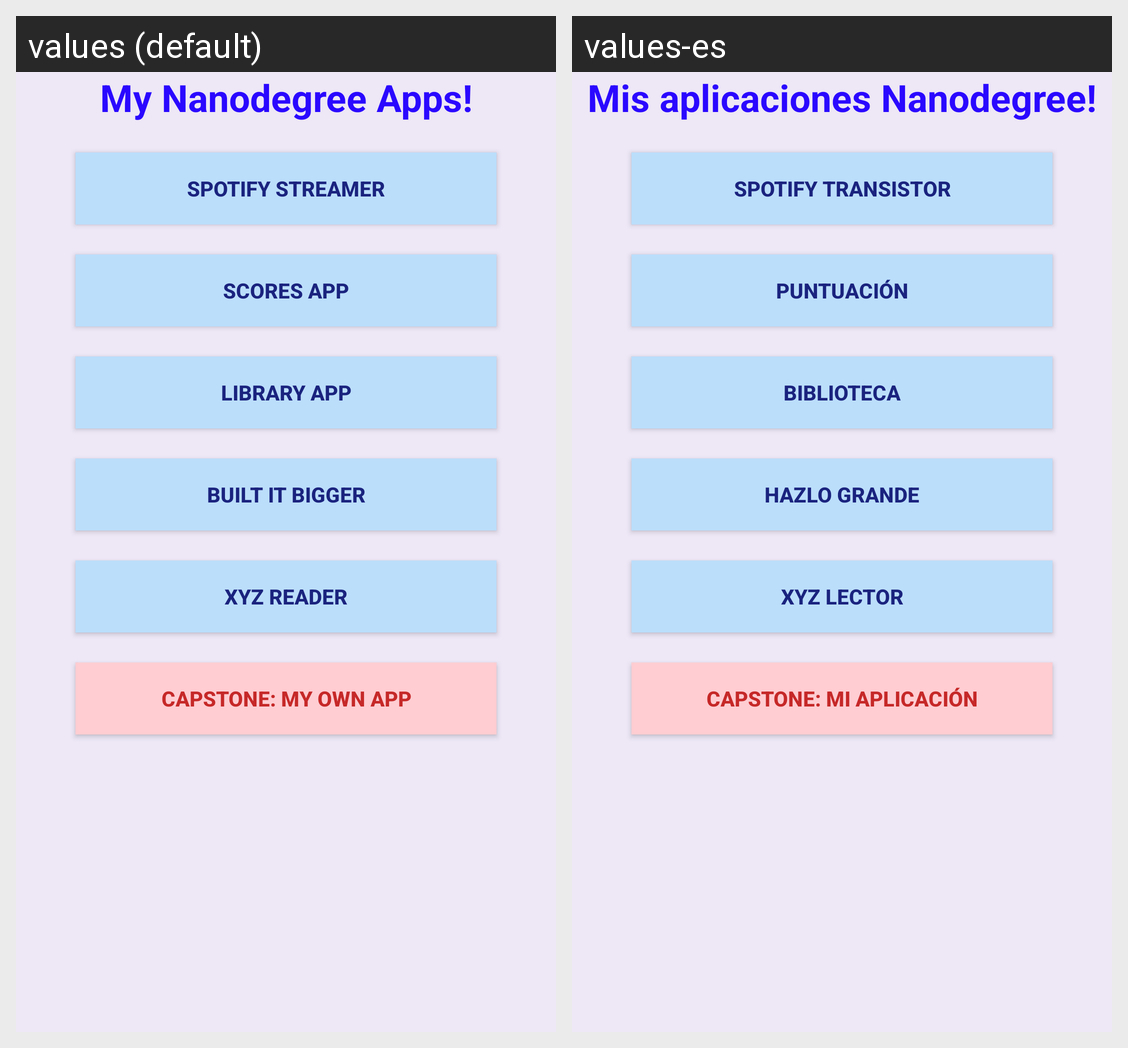

Here is an Android app screen in its default locale and in the app's own translations. Write out the translated-string differences for the strings that appear on this screen.
Android screen res/layout/activity_main.xml rendered under 2 locales, left to right: values (default), values-es. Device: Nexus 5 (rendered at 1080×1920; each locale shown at half size, 540×960, under a caption strip naming it); theme AppTheme.
Strings drawn on this screen, with the default value and each locale's value (text and hints the layout hard-codes, and strings that could not be matched under every locale, appear in the picture but are not listed):

app_txt
  values: My Nanodegree Apps!
  values-es: Mis aplicaciones Nanodegree!

project1_name
  values: SPOTIFY STREAMER
  values-es: SPOTIFY TRANSISTOR

project2_name
  values: SCORES APP
  values-es: PUNTUACIÓN

project3_name
  values: LIBRARY APP
  values-es: BIBLIOTECA

project4_name
  values: BUILT IT BIGGER
  values-es: HAZLO GRANDE

project5_name
  values: XYZ READER
  values-es: XYZ LECTOR

project6_name
  values: CAPSTONE: MY OWN APP
  values-es: CAPSTONE: MI APLICACIÓN
